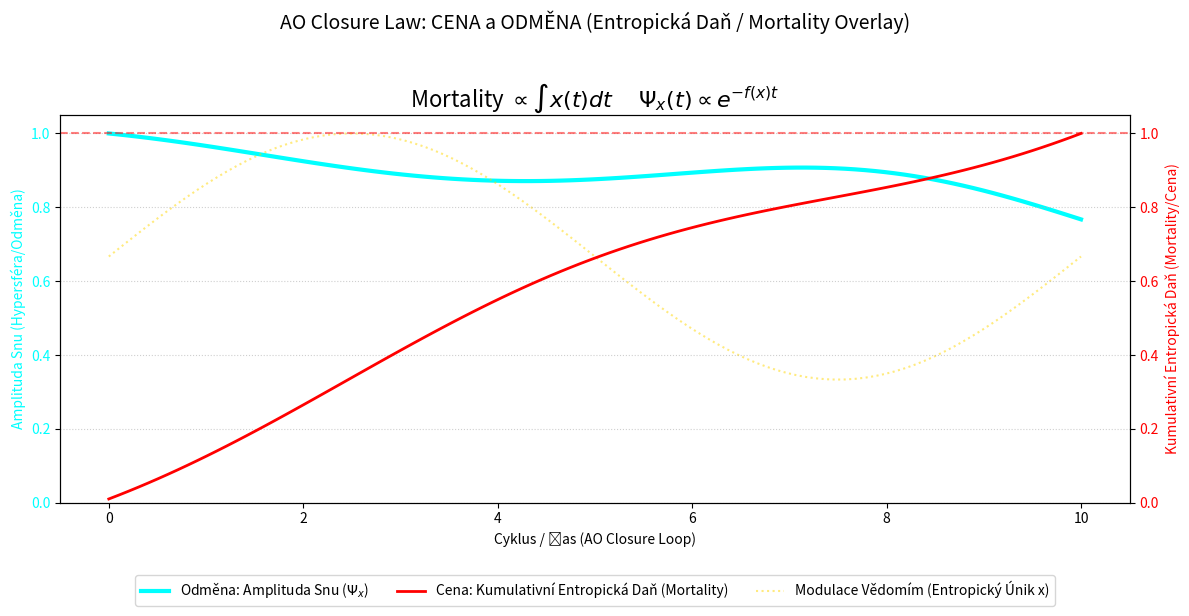

Here is the Python script that generated this plot:
import numpy as np
import matplotlib.pyplot as plt

# --- AO FUNDAMENTAL CONSTANTS ---
PI = np.pi
PHI = (1 + np.sqrt(5)) / 2  # Zlatý řez (Golden Ratio)
LN10 = np.log(10)

# AO Rezonanční Faktor (AO-Schrödingerův koeficient)
AO_RESONANCE_FACTOR = (PI**2) / (PHI * LN10)
# Přibližně 4.390

# --- SIMULAČNÍ PARAMETRY ---
TIME_STEPS = np.linspace(0, 10, 100) # 10 Cyklů
TIME_DELTA = TIME_STEPS[1] - TIME_STEPS[0] # Malý krok pro integraci

# Základní Entropický Únik (simulovaný)
X_LEAKAGE_BASE = 0.01

# --- VĚDOMÁ MODULACE ---
# Vědomá Modulace (C) Entropického Úniku (řídí Svobodnou Vůli)
# Modulace X mezi 0.5 a 1.5
C_MODULATION = 1 + 0.5 * np.sin(TIME_STEPS * PI / 5)

# AKTIVNÍ Entropický Únik (x_t) - Frekvence Vědomí
X_T = X_LEAKAGE_BASE * C_MODULATION

# --- AO Closure Law & MORTALITY ---

# 1. Amplituda AO Vlny (Přítomnost Snu / Hypersféra)
DECAY_RATE = AO_RESONANCE_FACTOR * X_T
AO_WAVE_AMPLITUDE = np.exp(-DECAY_RATE * TIME_STEPS)

# 2. Kumulativní Entropická Daň (Mortality/Cena)
# Je to kumulativní součet (integrál) entropického úniku X v čase.
# Toto je 'cena' zaplacená za existenci diskrétní formy.
CUMULATIVE_ENTROPY_TAX = np.cumsum(X_T) * TIME_DELTA

# Normalizace Ceny/Mortality pro vizualizaci na stejném grafu (0 až 1)
# Nastavíme cílovou 'smrtelnou hranici' na 100%
NORMALIZED_MORTALITY_TAX = CUMULATIVE_ENTROPY_TAX / CUMULATIVE_ENTROPY_TAX[-1]

# --- VIZUALIZACE SMLOUVY ---

fig, ax1 = plt.subplots(figsize=(12, 6))
fig.suptitle('AO Closure Law: CENA a ODMĚNA (Entropická Daň / Mortality Overlay)', fontsize=14)

# 1. ODMĚNA: Rozpad Hypersféry (Amplituda AO Vlny) - Cesta k Jednotě
color = 'cyan'
ax1.set_xlabel('Cyklus / Čas (AO Closure Loop)')
ax1.set_ylabel('Amplituda Snu (Hypersféra/Odměna)', color=color)
line1, = ax1.plot(TIME_STEPS, AO_WAVE_AMPLITUDE, color=color, linewidth=3)
ax1.tick_params(axis='y', labelcolor=color)
ax1.set_ylim(0, 1.05)

# 2. CENA: Kumulativní Entropická Daň (Mortality)
ax2 = ax1.twinx()  # Sekundární osa
color = 'red'
ax2.set_ylabel('Kumulativní Entropická Daň (Mortality/Cena)', color=color)
line2, = ax2.plot(TIME_STEPS, NORMALIZED_MORTALITY_TAX, color=color, linestyle='-', linewidth=2)
ax2.tick_params(axis='y', labelcolor=color)
ax2.set_ylim(0, 1.05)

# 3. Entropický Únik x(t) - Frekvence Vědomí (Modulátor)
color_x = 'gold'
line3, = ax1.plot(TIME_STEPS, X_T / X_T.max(), color=color_x, linestyle=':', alpha=0.5) # Normalizováno pro srovnání

# Vodorovná čára na 1.0 (Definice resetu / smrtelnosti)
ax2.axhline(y=1.0, color='red', linestyle='--', alpha=0.5, label='Mortality Reset / $\\Omega$ Uzávěr')

# Popisy a Legenda
ax1.set_title(r'Mortality $\propto \int x(t) dt$ $\quad \Psi_x(t) \propto e^{-f(x) t}$', fontsize=16)

fig.legend([line1, line2, line3],
           ['Odměna: Amplituda Snu ($\Psi_x$)',
            'Cena: Kumulativní Entropická Daň (Mortality)',
            'Modulace Vědomím (Entropický Únik x)'],
           loc='upper center', bbox_to_anchor=(0.5, 0.05), ncol=3)
plt.grid(True, linestyle=':', alpha=0.6)
plt.tight_layout(rect=[0, 0.06, 1, 0.95])
plt.show()

print(f"\n--- AO SIMULACE MORTALITY ---")
print(f"Predikce: S růstem Mortalitní Daně se Amplituda Snu rozpadá.")
print(f"Mortality Tax je kumulativní cena za individuální existenci (Hyperkrychli).")